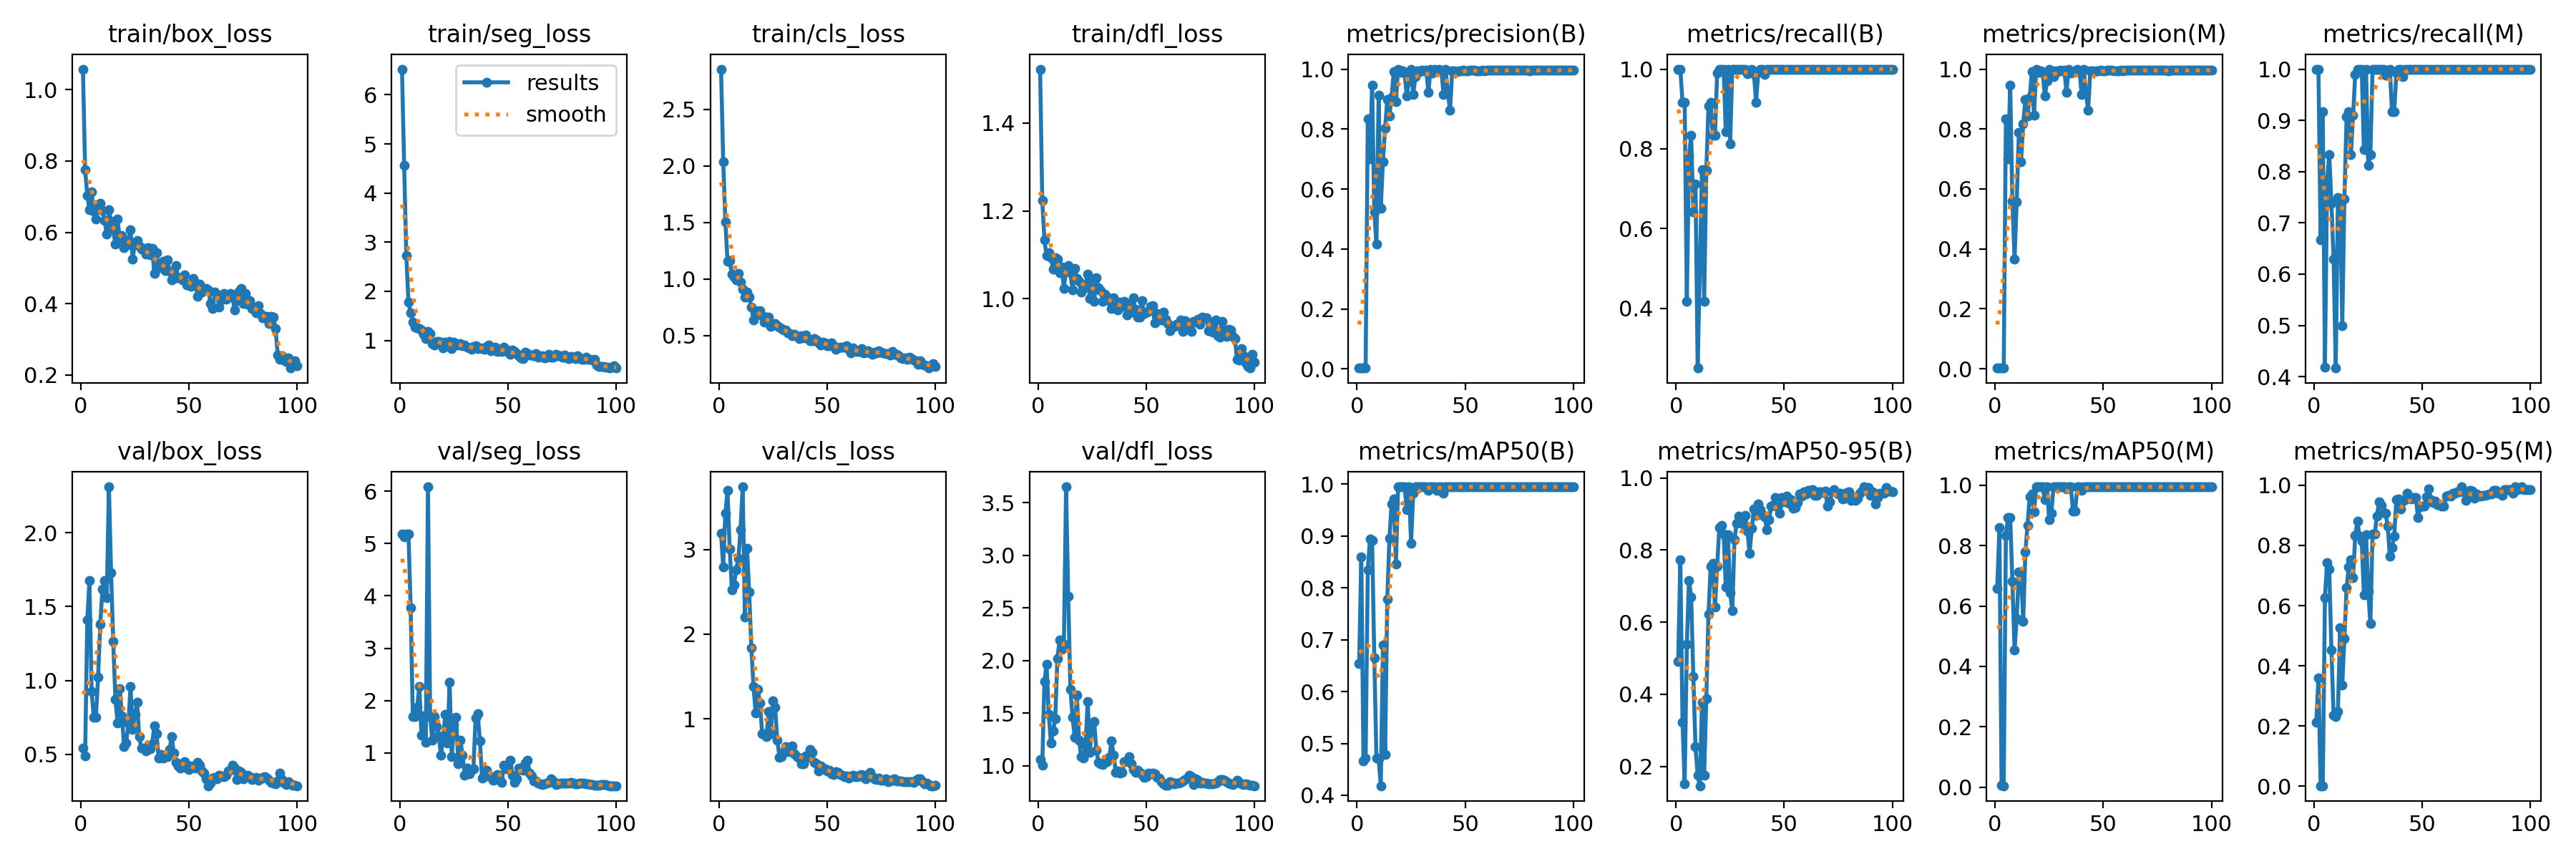

The data file committed next to this chart (first rows):
epoch, train/box_loss, train/seg_loss, train/cls_loss, train/dfl_loss, metrics/precision(B), metrics/recall(B), metrics/mAP50(B), metrics/mAP50-95(B), metrics/precision(M), metrics/recall(M), metrics/mAP50(M), metrics/mAP50-95(M), val/box_loss, val/seg_loss, val/cls_loss, val/dfl_loss, lr/pg0, lr/pg1, lr/pg2
1, 1.058, 6.522, 2.858, 1.523, 0.00333, 1, 0.6541, 0.4918, 0.00333, 1, 0.6582, 0.2113, 0.5415, 5.18, 3.19, 1.06, 0.00016, 0.00016, 0.00016
2, 0.7761, 4.56, 2.04, 1.224, 0.00333, 1, 0.8601, 0.7725, 0.00333, 1, 0.8601, 0.3598, 0.4867, 5.134, 2.797, 1.002, 0.0003366, 0.0003366, 0.0003366
3, 0.7041, 2.73, 1.508, 1.133, 0.00306, 0.9167, 0.4658, 0.3229, 0.00222, 0.6667, 0.00621, 0.00105, 1.408, 5.189, 3.427, 1.798, 0.0005097, 0.0005097, 0.0005097
4, 0.6637, 1.774, 1.156, 1.098, 0.00306, 0.9167, 0.4716, 0.1515, 0.00306, 0.9167, 0.00472, 0.00115, 1.675, 5.182, 3.695, 1.963, 0.0006792, 0.0006792, 0.0006792
5, 0.713, 1.562, 1.16, 1.104, 0.8337, 0.4179, 0.8344, 0.5383, 0.8337, 0.4179, 0.8344, 0.6269, 0.9264, 3.768, 3.006, 1.49, 0.0008452, 0.0008452, 0.0008452
6, 0.659, 1.377, 1.04, 1.094, 0.7009, 0.7827, 0.8939, 0.7152, 0.7009, 0.7827, 0.8939, 0.7437, 0.7506, 1.694, 2.524, 1.218, 0.001007, 0.001007, 0.001007
7, 0.6368, 1.27, 1.015, 1.067, 0.9456, 0.8333, 0.892, 0.6694, 0.9456, 0.8333, 0.8928, 0.7206, 0.7508, 1.697, 2.581, 1.333, 0.001166, 0.001166, 0.001166
8, 0.669, 1.25, 0.9919, 1.093, 0.5235, 0.642, 0.6657, 0.449, 0.5582, 0.7376, 0.6817, 0.4516, 1.023, 1.877, 2.761, 1.448, 0.001322, 0.001322, 0.001322
9, 0.6819, 1.24, 1.048, 1.089, 0.4155, 0.712, 0.4714, 0.2546, 0.3668, 0.6286, 0.4538, 0.2349, 1.379, 2.27, 2.898, 2.019, 0.001473, 0.001473, 0.001473
10, 0.6612, 1.212, 0.9715, 1.059, 0.9118, 0.25, 0.4706, 0.1746, 0.5579, 0.4167, 0.5588, 0.231, 1.619, 1.336, 3.233, 2.196, 0.001621, 0.001621, 0.001621
11, 0.6336, 1.122, 0.9104, 1.073, 0.5356, 0.5, 0.4184, 0.1461, 0.7893, 0.75, 0.7124, 0.2486, 1.677, 1.71, 3.741, 2.109, 0.001766, 0.001766, 0.001766
12, 0.5945, 1.037, 0.8384, 1.024, 0.6918, 0.7485, 0.6904, 0.3778, 0.6918, 0.7485, 0.7116, 0.5264, 1.562, 1.197, 2.202, 2.158, 0.001782, 0.001782, 0.001782
13, 0.6625, 1.18, 0.8826, 1.067, 0.8021, 0.4167, 0.4784, 0.176, 0.8178, 0.5, 0.5491, 0.3359, 2.312, 6.084, 3.015, 3.651, 0.001762, 0.001762, 0.001762
14, 0.6319, 1.137, 0.8405, 1.075, 0.8996, 0.7467, 0.7788, 0.3886, 0.8996, 0.7467, 0.7788, 0.4913, 1.73, 1.692, 2.501, 2.61, 0.001743, 0.001743, 0.001743
15, 0.6081, 0.9306, 0.7523, 1.059, 0.8447, 0.9071, 0.8959, 0.6221, 0.8447, 0.9071, 0.868, 0.6586, 1.265, 1.248, 1.835, 1.728, 0.001723, 0.001723, 0.001723
16, 0.5659, 0.9061, 0.638, 1.019, 0.9054, 0.9167, 0.9617, 0.7544, 0.9054, 0.9167, 0.9617, 0.7277, 0.8729, 1.689, 1.381, 1.462, 0.001703, 0.001703, 0.001703
17, 0.6378, 0.9766, 0.72, 1.069, 0.9915, 0.8333, 0.9721, 0.7632, 0.9915, 0.8333, 0.9721, 0.7517, 0.7117, 1.498, 1.066, 1.271, 0.001683, 0.001683, 0.001683
18, 0.5801, 0.9858, 0.6867, 1.046, 0.8909, 0.8333, 0.846, 0.6412, 0.8451, 0.9098, 0.9111, 0.6918, 0.9448, 1.329, 1.348, 1.673, 0.001663, 0.001663, 0.001663
19, 0.592, 0.9693, 0.7157, 1.039, 1, 0.9894, 0.995, 0.7543, 1, 0.9894, 0.995, 0.8321, 0.7622, 0.9621, 1.184, 1.241, 0.001644, 0.001644, 0.001644
20, 0.5565, 0.8475, 0.6712, 1.016, 0.9903, 1, 0.995, 0.8613, 0.9903, 1, 0.995, 0.8801, 0.552, 1.291, 0.8219, 1.09, 0.001624, 0.001624, 0.001624
21, 0.5619, 0.9682, 0.6166, 1.024, 0.9947, 1, 0.995, 0.8681, 0.9947, 1, 0.995, 0.8307, 0.5774, 1.733, 0.8199, 1.073, 0.001604, 0.001604, 0.001604
22, 0.577, 0.8952, 0.659, 1.031, 0.9881, 1, 0.995, 0.8441, 0.9881, 1, 0.995, 0.8131, 0.711, 1.194, 0.7856, 1.197, 0.001584, 0.001584, 0.001584
23, 0.6067, 0.9737, 0.6595, 1.056, 0.91, 0.8428, 0.9514, 0.698, 0.91, 0.8428, 0.9514, 0.6361, 0.9589, 2.349, 1.083, 1.608, 0.001564, 0.001564, 0.001564
24, 0.5252, 0.8267, 0.5806, 1, 0.9609, 1, 0.995, 0.843, 0.9609, 1, 0.995, 0.8358, 0.6659, 0.9242, 0.824, 1.131, 0.001545, 0.001545, 0.001545
25, 0.5716, 0.964, 0.5999, 1.036, 1, 0.8128, 0.8863, 0.6812, 1, 0.8128, 0.8863, 0.6468, 0.7685, 1.541, 1.21, 1.399, 0.001525, 0.001525, 0.001525
26, 0.576, 0.9257, 0.6065, 0.9936, 0.915, 1, 0.9827, 0.6316, 0.9935, 0.8333, 0.9066, 0.5404, 0.8506, 1.687, 1.138, 1.417, 0.001505, 0.001505, 0.001505
27, 0.5617, 0.9116, 0.5825, 1.047, 0.9746, 1, 0.995, 0.8277, 0.9746, 1, 0.995, 0.8386, 0.6189, 0.799, 0.748, 1.149, 0.001485, 0.001485, 0.001485
28, 0.5523, 0.9359, 0.574, 1.026, 0.9935, 1, 0.995, 0.8744, 0.9935, 1, 0.995, 0.8369, 0.5391, 1.239, 0.547, 1.032, 0.001465, 0.001465, 0.001465
29, 0.5539, 0.8881, 0.5632, 1.019, 0.9929, 1, 0.995, 0.8937, 0.9929, 1, 0.995, 0.8981, 0.5426, 0.9538, 0.5519, 1.017, 0.001446, 0.001446, 0.001446
30, 0.5394, 0.9059, 0.5458, 0.9932, 0.9956, 1, 0.995, 0.8827, 0.9956, 1, 0.995, 0.9454, 0.5197, 0.5746, 0.6004, 1.015, 0.001426, 0.001426, 0.001426
31, 0.5578, 0.8574, 0.5467, 1.009, 0.9939, 1, 0.995, 0.8712, 0.9939, 1, 0.995, 0.9335, 0.5519, 0.7122, 0.6681, 1.034, 0.001406, 0.001406, 0.001406
32, 0.5368, 0.8448, 0.5201, 1.004, 0.9962, 1, 0.995, 0.8964, 0.9962, 1, 0.995, 0.9093, 0.536, 0.6067, 0.61, 1.041, 0.001386, 0.001386, 0.001386
33, 0.5554, 0.8167, 0.5172, 0.9949, 0.9221, 0.9878, 0.9889, 0.853, 0.9221, 0.9878, 0.9889, 0.9073, 0.5726, 0.6643, 0.6122, 1.078, 0.001366, 0.001366, 0.001366
34, 0.4841, 0.8772, 0.4981, 0.9779, 1, 0.9982, 0.995, 0.7911, 1, 0.9982, 0.995, 0.8649, 0.6934, 0.6971, 0.6824, 1.238, 0.001347, 0.001347, 0.001347
35, 0.5423, 0.8907, 0.5098, 1.002, 0.9881, 1, 0.995, 0.8593, 0.9881, 1, 0.995, 0.7634, 0.6373, 1.663, 0.5834, 1.1, 0.001327, 0.001327, 0.001327
36, 0.5009, 0.8376, 0.492, 0.9834, 1, 0.989, 0.995, 0.9137, 0.9888, 0.9167, 0.9153, 0.7937, 0.4745, 1.744, 0.555, 0.9354, 0.001307, 0.001307, 0.001307
37, 0.5084, 0.8468, 0.4709, 0.974, 0.9936, 0.9167, 0.9889, 0.8965, 0.9936, 0.9167, 0.9152, 0.8309, 0.4956, 1.231, 0.5317, 0.9513, 0.001287, 0.001287, 0.001287
38, 0.519, 0.8386, 0.4991, 0.9919, 1, 0.9923, 0.995, 0.9269, 1, 0.9923, 0.995, 0.9524, 0.4735, 0.522, 0.4634, 0.9323, 0.001267, 0.001267, 0.001267
39, 0.4928, 0.8125, 0.4799, 0.9823, 0.9947, 1, 0.995, 0.9125, 0.9947, 1, 0.995, 0.9544, 0.4842, 0.5519, 0.4688, 0.9377, 0.001248, 0.001248, 0.001248
40, 0.5235, 0.8697, 0.5008, 0.9933, 0.9161, 1, 0.9827, 0.8988, 0.9161, 1, 0.9827, 0.9223, 0.4845, 0.6666, 0.5638, 1.036, 0.001228, 0.001228, 0.001228
41, 0.4905, 0.9056, 0.4701, 0.9629, 1, 0.9859, 0.995, 0.8919, 1, 0.9859, 0.995, 0.9483, 0.5301, 0.5798, 0.5402, 1.045, 0.001208, 0.001208, 0.001208
42, 0.4659, 0.7822, 0.4525, 0.9869, 0.9202, 1, 0.995, 0.8553, 0.9202, 1, 0.995, 0.9516, 0.6199, 0.5397, 0.6373, 1.088, 0.001188, 0.001188, 0.001188
43, 0.4704, 0.8197, 0.45, 0.97, 0.8629, 1, 0.995, 0.8839, 0.8629, 1, 0.995, 0.9726, 0.5085, 0.4716, 0.6051, 1.018, 0.001168, 0.001168, 0.001168
44, 0.5069, 0.8674, 0.4716, 1.002, 0.9934, 1, 0.995, 0.9218, 0.9934, 1, 0.995, 0.956, 0.4422, 0.4888, 0.4852, 0.967, 0.001149, 0.001149, 0.001149
45, 0.4723, 0.7764, 0.4559, 0.9752, 0.9944, 1, 0.995, 0.9231, 0.9944, 1, 0.995, 0.9536, 0.4188, 0.5819, 0.4653, 0.9356, 0.001129, 0.001129, 0.001129
46, 0.4721, 0.8179, 0.4361, 0.9575, 0.9928, 1, 0.995, 0.9451, 0.9928, 1, 0.995, 0.9606, 0.4041, 0.4991, 0.3815, 0.9546, 0.001109, 0.001109, 0.001109
47, 0.467, 0.7777, 0.4154, 0.9582, 0.9933, 1, 0.995, 0.92, 0.9933, 1, 0.995, 0.9603, 0.4316, 0.431, 0.4407, 0.9402, 0.001089, 0.001089, 0.001089
48, 0.4798, 0.8578, 0.4408, 0.996, 0.9941, 1, 0.995, 0.9012, 0.9941, 1, 0.995, 0.8928, 0.4484, 0.7625, 0.4089, 0.9167, 0.001069, 0.001069, 0.001069
49, 0.4522, 0.8151, 0.4353, 0.9655, 0.9955, 1, 0.995, 0.9454, 0.9955, 1, 0.995, 0.928, 0.4077, 0.6998, 0.4049, 0.8889, 0.00105, 0.00105, 0.00105
50, 0.4536, 0.7536, 0.4101, 0.969, 0.9952, 1, 0.995, 0.9334, 0.9952, 1, 0.995, 0.9313, 0.3948, 0.7352, 0.3804, 0.8996, 0.00103, 0.00103, 0.00103
51, 0.4483, 0.7161, 0.4106, 0.9715, 0.995, 1, 0.995, 0.9493, 0.995, 1, 0.995, 0.9319, 0.4185, 0.8607, 0.3893, 0.9286, 0.00101, 0.00101, 0.00101
52, 0.4703, 0.8078, 0.4304, 0.983, 0.9959, 1, 0.995, 0.9297, 0.9959, 1, 0.995, 0.9615, 0.415, 0.576, 0.3502, 0.9244, 0.0009902, 0.0009902, 0.0009902
53, 0.4576, 0.7674, 0.4105, 0.9847, 0.9958, 1, 0.995, 0.9402, 0.9958, 1, 0.995, 0.987, 0.406, 0.4374, 0.3441, 0.9329, 0.0009704, 0.0009704, 0.0009704
54, 0.4203, 0.7241, 0.3776, 0.9445, 0.9959, 1, 0.995, 0.9161, 0.9959, 1, 0.995, 0.9517, 0.4468, 0.4997, 0.3715, 0.9264, 0.0009506, 0.0009506, 0.0009506
55, 0.4546, 0.6834, 0.3887, 0.9661, 0.9946, 1, 0.995, 0.9178, 0.9946, 1, 0.995, 0.9417, 0.4247, 0.7062, 0.3628, 0.8917, 0.0009308, 0.0009308, 0.0009308
56, 0.433, 0.6363, 0.397, 0.9593, 0.9937, 1, 0.995, 0.9325, 0.9937, 1, 0.995, 0.9469, 0.3845, 0.6795, 0.3392, 0.8839, 0.000911, 0.000911, 0.000911
57, 0.4402, 0.6347, 0.3965, 0.9508, 0.995, 1, 0.995, 0.9557, 0.995, 1, 0.995, 0.9349, 0.3694, 0.6651, 0.3325, 0.8471, 0.0008912, 0.0008912, 0.0008912
58, 0.4418, 0.7552, 0.396, 0.9686, 0.9956, 1, 0.995, 0.9496, 0.9956, 1, 0.995, 0.9364, 0.3339, 0.8038, 0.316, 0.8308, 0.0008714, 0.0008714, 0.0008714
59, 0.4376, 0.7347, 0.4101, 0.9528, 0.9938, 1, 0.995, 0.9613, 0.9938, 1, 0.995, 0.9312, 0.2859, 0.8658, 0.3231, 0.8161, 0.0008516, 0.0008516, 0.0008516
60, 0.4001, 0.6985, 0.3738, 0.9433, 0.9958, 1, 0.995, 0.9556, 0.9958, 1, 0.995, 0.932, 0.3014, 0.6148, 0.299, 0.818, 0.0008318, 0.0008318, 0.0008318
... 40 more rows
